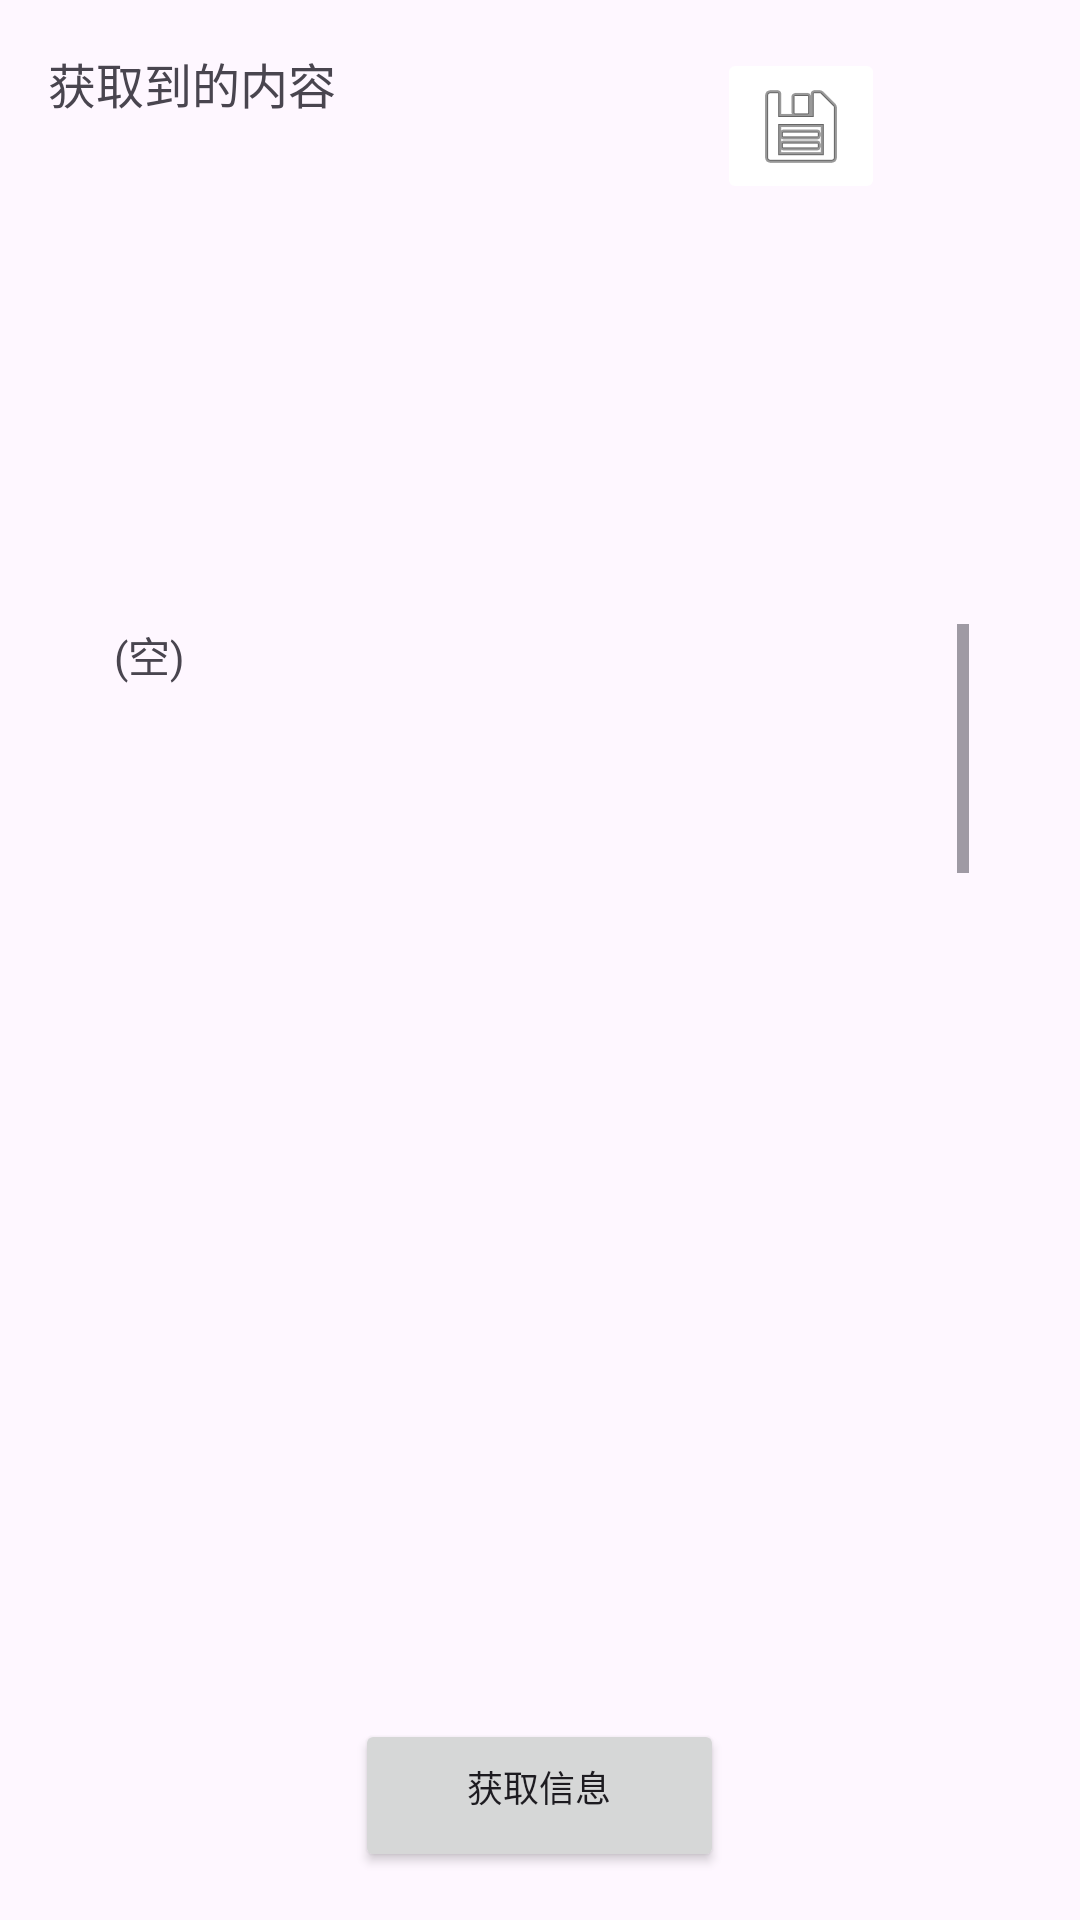

Layout XML and referenced resources for this Android screen:
<!-- AndroidManifest.xml: application theme Theme.JustNothing -->
<!-- res/layout/activity_get_httpconf.xml -->
<?xml version="1.0" encoding="utf-8"?>
<androidx.constraintlayout.widget.ConstraintLayout xmlns:android="http://schemas.android.com/apk/res/android"
    xmlns:app="http://schemas.android.com/apk/res-auto"
    xmlns:tools="http://schemas.android.com/tools"
    android:layout_width="match_parent"
    android:layout_height="match_parent">

    <Button
        android:id="@+id/button2"
        android:layout_width="123dp"
        android:layout_height="51dp"
        android:layout_marginStart="42dp"
        android:layout_marginTop="128dp"
        android:layout_marginEnd="41dp"
        android:layout_marginBottom="16dp"
        android:paddingLeft="12dp"
        android:paddingTop="4dp"
        android:paddingRight="12dp"
        android:text="@string/http_config_get_content"
        android:textSize="12sp"
        app:layout_constraintBottom_toBottomOf="parent"
        app:layout_constraintEnd_toEndOf="parent"
        app:layout_constraintHorizontal_bias="0.496"
        app:layout_constraintStart_toStartOf="parent"
        app:layout_constraintTop_toTopOf="parent"
        app:layout_constraintVertical_bias="1.0" />

    <TextView
        android:id="@+id/textView"
        android:layout_width="113dp"
        android:layout_height="38dp"
        android:layout_marginStart="4dp"
        android:layout_marginTop="16dp"
        android:layout_marginEnd="84dp"
        android:text="@string/http_config_content_label"
        android:textSize="16sp"
        app:layout_constraintEnd_toEndOf="parent"
        app:layout_constraintHorizontal_bias="0.075"
        app:layout_constraintStart_toStartOf="parent"
        app:layout_constraintTop_toTopOf="parent" />

    <ScrollView
        android:id="@+id/scrollView2"
        android:layout_width="285dp"
        android:layout_height="225dp"
        android:layout_marginStart="18dp"
        android:layout_marginTop="14dp"
        android:layout_marginEnd="17dp"
        app:layout_constraintBottom_toTopOf="@+id/button2"
        app:layout_constraintEnd_toEndOf="parent"
        app:layout_constraintStart_toStartOf="parent"
        app:layout_constraintTop_toBottomOf="@+id/textView">

        <LinearLayout
            android:layout_width="match_parent"
            android:layout_height="wrap_content"
            android:orientation="vertical">

            <LinearLayout
                android:id="@+id/linearlayout"
                android:layout_width="match_parent"
                android:layout_height="609dp"
                android:orientation="horizontal">

                <TextView
                    android:id="@+id/textView5"
                    android:layout_width="wrap_content"
                    android:layout_height="609dp"
                    android:layout_weight="1"
                    android:text="@string/http_config_content_empty" />
            </LinearLayout>
        </LinearLayout>
    </ScrollView>

    <ImageButton
        android:id="@+id/imageButton"
        android:layout_width="wrap_content"
        android:layout_height="wrap_content"
        android:layout_marginStart="110dp"
        android:layout_marginTop="16dp"
        android:layout_marginEnd="28dp"
        android:backgroundTint="#FFFFFF"
        app:layout_constraintBottom_toTopOf="@+id/scrollView2"
        app:layout_constraintEnd_toEndOf="parent"
        app:layout_constraintHorizontal_bias="0.0"
        app:layout_constraintStart_toEndOf="@+id/textView"
        app:layout_constraintTop_toTopOf="parent"
        app:layout_constraintVertical_bias="0.0"
        app:srcCompat="@android:drawable/ic_menu_save" />

</androidx.constraintlayout.widget.ConstraintLayout>
<!-- resources referenced by this layout -->
<resources>
  <string name="http_config_content_empty">(空)</string>
  <string name="http_config_content_label">获取到的内容</string>
  <string name="http_config_get_content">获取信息</string>
  <style name="Theme.JustNothing" parent="Base.Theme.JustNothing" />
  <style name="Base.Theme.JustNothing" parent="Theme.Material3.DayNight.NoActionBar">
          
          
      </style>
</resources>
